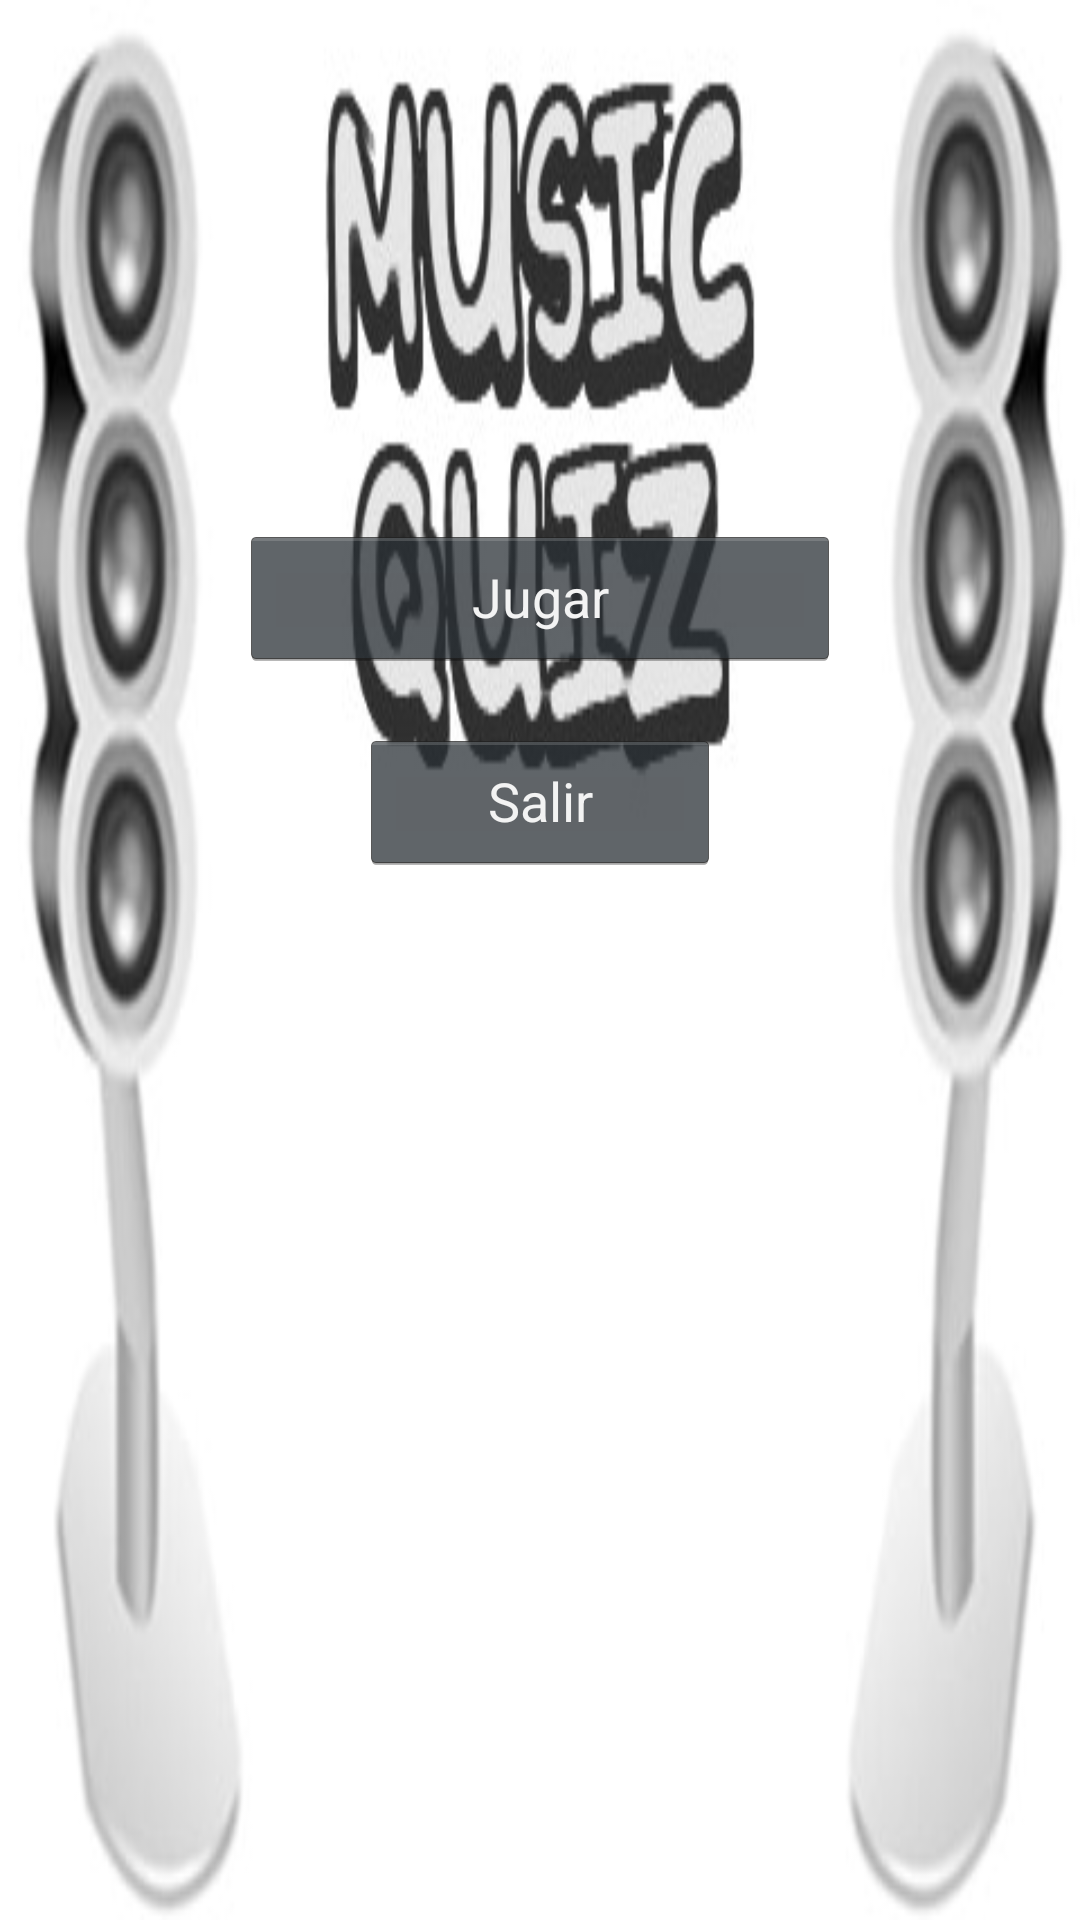

Here is an Android app screen rendered from its layout file. Give the layout XML and the strings, colors and styles it references.
<!-- AndroidManifest.xml: application theme AppTheme -->
<!-- res/layout/activity_menu_principal.xml -->
<LinearLayout xmlns:android="http://schemas.android.com/apk/res/android"
    android:layout_width="fill_parent"
    android:layout_height="fill_parent"
    android:background="@drawable/menuprincipal"
    android:orientation="vertical" >

      <Button
          android:id="@+id/btUnJugador"
          android:layout_width="match_parent"
          android:layout_height="wrap_content"
          android:layout_gravity="center"
          android:layout_marginLeft="80dp"
          android:layout_marginRight="80dp"
          android:layout_marginTop="175dp"
          android:text="@string/unJugador" />
 
    <Button
        android:id="@+id/btSalir"
        android:layout_width="match_parent"
        android:layout_height="wrap_content"
        android:layout_marginLeft="120dp"
        android:layout_marginRight="120dp"
        android:layout_marginTop="20dp"
        android:text="@string/salir" />

</LinearLayout>
<!-- resources referenced by this layout -->
<resources>
  <!-- drawable menuprincipal: jpg bitmap (drawable, 39192 bytes) -->
  <string name="salir">Salir</string>
  <string name="unJugador">Jugar</string>
  <style name="AppTheme" parent="AppBaseTheme">
          
      </style>
  <style name="AppBaseTheme" parent="android:Theme.Light">
          
      </style>
</resources>
